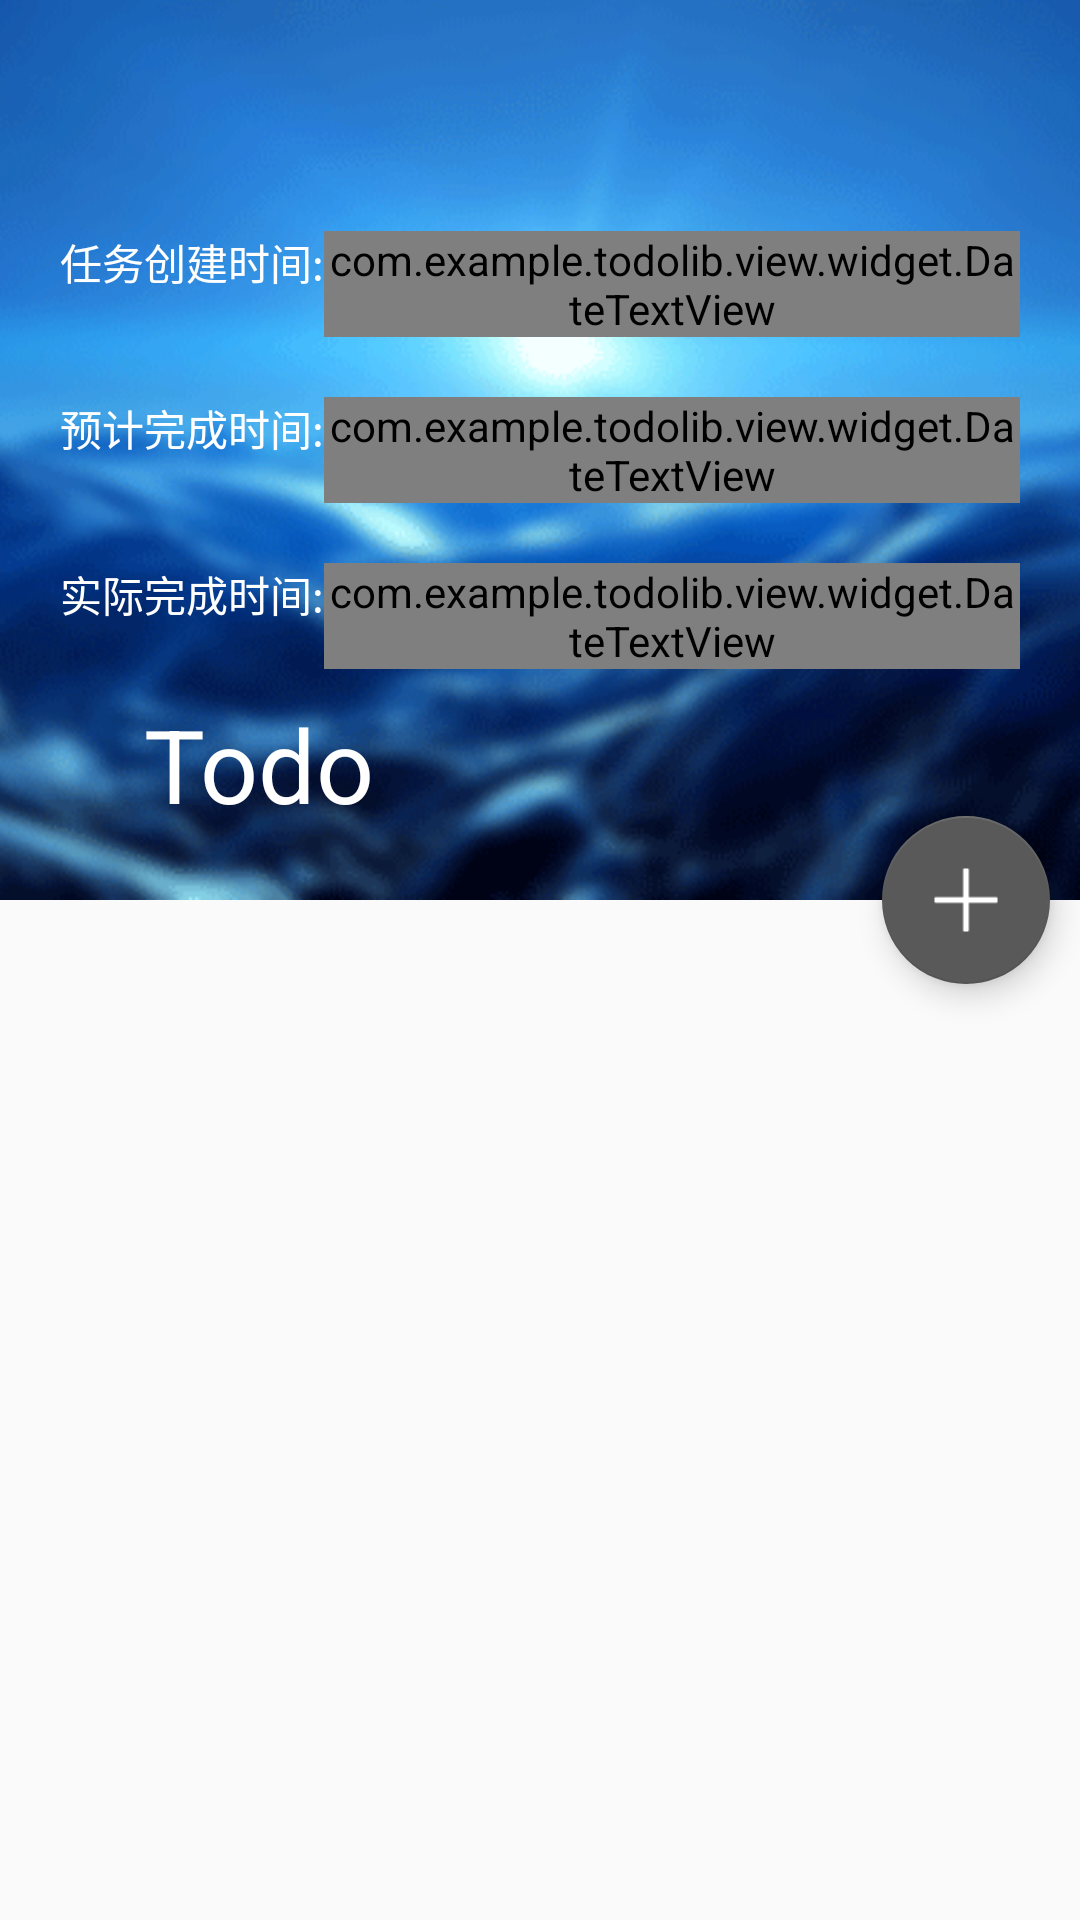

Write the Android layout XML for this screen, with the resource values it uses.
<!-- AndroidManifest.xml: application theme AppTheme -->
<!-- res/layout/layout_activity_show_done_task.xml -->
<?xml version="1.0" encoding="utf-8"?>
<android.support.design.widget.CoordinatorLayout xmlns:android="http://schemas.android.com/apk/res/android"
    xmlns:app="http://schemas.android.com/apk/res-auto"
    android:id="@+id/main_content"
    android:layout_width="match_parent"
    android:layout_height="match_parent"
    android:fitsSystemWindows="true">

    <android.support.design.widget.AppBarLayout
        android:id="@+id/appbar"
        android:layout_width="match_parent"
        android:layout_height="300dp"
        android:fitsSystemWindows="true"
        android:theme="@style/ThemeOverlay.AppCompat.Dark.ActionBar">

        <android.support.design.widget.CollapsingToolbarLayout
            android:id="@+id/collapsing_toolbar"
            android:layout_width="match_parent"
            android:layout_height="match_parent"
            android:fitsSystemWindows="true"
            app:contentScrim="@color/app_main_color"
            app:expandedTitleMarginEnd="64dp"
            app:expandedTitleMarginStart="48dp"
            app:layout_scrollFlags="scroll|exitUntilCollapsed"
            app:title="Todo">

            <FrameLayout
                android:layout_width="match_parent"
                android:layout_height="match_parent"
                android:fitsSystemWindows="true"
                app:layout_collapseMode="parallax">

                <ImageView
                    android:id="@+id/backdrop"
                    android:layout_width="match_parent"
                    android:layout_height="match_parent"
                    android:scaleType="centerCrop"
                    android:src="@drawable/ic_back_default" />

                <LinearLayout
                    android:layout_width="match_parent"
                    android:layout_height="match_parent"
                    android:gravity="center_vertical"
                    android:orientation="vertical"
                    android:padding="10dp">

                    <LinearLayout
                        android:layout_width="match_parent"
                        android:layout_height="wrap_content"
                        android:padding="10dp">

                        <TextView
                            android:layout_width="wrap_content"
                            android:layout_height="wrap_content"
                            android:text="任务创建时间:"
                            android:textColor="@color/color_text_main_light" />

                        <com.example.todolib.view.widget.DateTextView
                            android:id="@+id/dtv_create_date"
                            android:layout_width="match_parent"
                            android:layout_height="wrap_content" />
                    </LinearLayout>

                    <LinearLayout
                        android:layout_width="match_parent"
                        android:layout_height="wrap_content"
                        android:padding="10dp">

                        <TextView
                            android:layout_width="wrap_content"
                            android:layout_height="wrap_content"
                            android:text="预计完成时间:"
                            android:textColor="@color/color_text_main_light" />

                        <com.example.todolib.view.widget.DateTextView
                            android:id="@+id/dtv_want_done_date"
                            android:layout_width="match_parent"
                            android:layout_height="wrap_content" />
                    </LinearLayout>


                    <LinearLayout
                        android:layout_width="match_parent"
                        android:layout_height="wrap_content"
                        android:padding="10dp">

                        <TextView
                            android:layout_width="wrap_content"
                            android:layout_height="wrap_content"
                            android:text="实际完成时间:"
                            android:textColor="@color/color_text_main_light" />

                        <com.example.todolib.view.widget.DateTextView
                            android:id="@+id/dtv_done_date"
                            android:layout_width="match_parent"
                            android:layout_height="wrap_content" />
                    </LinearLayout>
                </LinearLayout>
            </FrameLayout>

            <android.support.v7.widget.Toolbar
                android:id="@+id/toolbar"
                android:layout_width="match_parent"
                android:layout_height="?attr/actionBarSize"
                app:layout_collapseMode="pin"
                app:popupTheme="@style/ThemeOverlay.AppCompat.Light" />

        </android.support.design.widget.CollapsingToolbarLayout>

    </android.support.design.widget.AppBarLayout>

    <android.support.v4.widget.NestedScrollView
        android:layout_width="match_parent"
        android:layout_height="match_parent"
        app:layout_behavior="@string/appbar_scrolling_view_behavior">

        <LinearLayout
            android:id="@+id/ly_talk"
            android:layout_width="match_parent"
            android:layout_height="match_parent"
            android:orientation="vertical"
            android:paddingTop="20dp"/>
    </android.support.v4.widget.NestedScrollView>

    <android.support.design.widget.FloatingActionButton
        android:id="@+id/btn_add_chat"
        android:layout_width="wrap_content"
        android:layout_height="wrap_content"
        android:layout_margin="10dp"
        android:clickable="true"
        android:src="@drawable/ic_add_white"
        app:layout_anchor="@id/appbar"
        app:layout_anchorGravity="bottom|right|end" />

</android.support.design.widget.CoordinatorLayout>
<!-- resources referenced by this layout -->
<resources>
  <color name="app_main_color">#595959</color>
  <color name="color_text_main_light">#ffffff</color>
  <!-- drawable ic_add_white: png bitmap (drawable-xxhdpi, 355 bytes) -->
  <!-- drawable ic_back_default: png bitmap (drawable-xxhdpi, 54923 bytes) -->
  <style name="AppTheme" parent="Base.AppTheme" />
  <style name="Base.AppTheme" parent="Theme.AppCompat.Light.NoActionBar">
          
          <item name="colorPrimary">@color/color_none</item>
          <item name="colorPrimaryDark">#000</item>
          <item name="colorAccent">@color/colorAccent</item>
          <item name="titleTextColor">@color/color_text_main_light</item>
          <item name="android:displayOptions">showHome</item>
          <item name="android:homeAsUpIndicator">@drawable/home_as_up_indicator</item>
      </style>
  <color name="color_none">#0000</color>
  <color name="colorAccent">@color/app_main_color</color>
  <!-- drawable home_as_up_indicator (drawable) -->
  <?xml version="1.0" encoding="utf-8"?>
  <selector xmlns:android="http://schemas.android.com/apk/res/android">
      <item android:drawable="@drawable/ic_back_press" android:state_pressed="true" />
  
      <item android:drawable="@drawable/ic_back" />
  </selector>
  <!-- drawable ic_back_press: png bitmap (drawable-xxhdpi, 298 bytes) -->
  <!-- drawable ic_back: png bitmap (drawable-xxhdpi, 997 bytes) -->
</resources>
